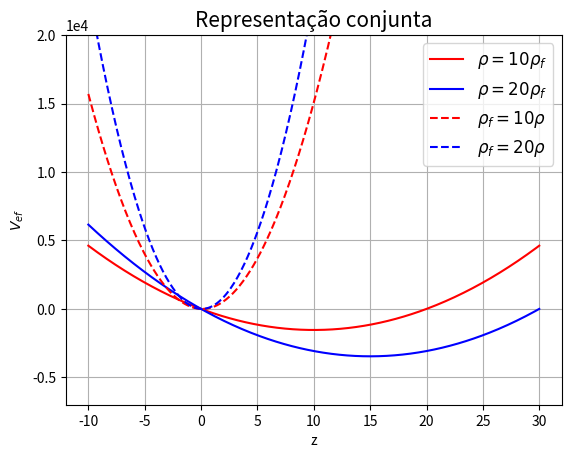

Python code for this plot:
from numpy import *
import math
import matplotlib.pyplot as plt

z = linspace(-10, 30 , 400)
h = 1
R = 1
g = 9.8

ro = 10
ro_f = 1
a1 = -math.pi*h*R*R*ro*g*z+(math.pi/2)*ro_f*g*R*R*z*z

ro = 15
ro_f = 1
b1 = -math.pi*h*R*R*ro*g*z+(math.pi/2)*ro_f*g*R*R*z*z

ro = 100
ro_f = 1
c1 = -math.pi*h*R*R*ro*g*z+(math.pi/2)*ro_f*g*R*R*z*z

ro = 1000
ro_f = 1
d1 = -math.pi*h*R*R*ro*g*z+(math.pi/2)*ro_f*g*R*R*z*z

ro_f = 10
ro = 1
a2 = -math.pi*h*R*R*ro*g*z+(math.pi/2)*ro_f*g*R*R*z*z

ro_f = 15
ro = 1
b2 = -math.pi*h*R*R*ro*g*z+(math.pi/2)*ro_f*g*R*R*z*z

ro_f = 100
ro = 1
c2 = -math.pi*h*R*R*ro*g*z+(math.pi/2)*ro_f*g*R*R*z*z

ro_f = 1000
ro = 1
d2 = -math.pi*h*R*R*ro*g*z+(math.pi/2)*ro_f*g*R*R*z*z

plt.plot(z, a1, 'r', label=r'$ \rho = 10 \rho_{f}$')
plt.plot(z, b1, 'b', label=r'$ \rho = 20\rho_{f}$')
#plt.plot(z, c1, 'g', label=r'$ \rho_{f} = 100\rho$')
#plt.plot(z, d1, 'y',label=r'$ \rho_{f} = 1000\rho$')

plt.plot(z, a2, 'r', linestyle='dashed', label=r'$ \rho_{f} = 10 \rho$')
plt.plot(z, b2, 'b', linestyle='dashed', label=r'$ \rho_{f} = 20\rho$')
#plt.plot(z, c2, 'g', linestyle='dashed', label=r'$ \rho_{f} = 100\rho$')
#plt.plot(z, d2, 'y',label=r'$ \rho_{f} = 1000\rho$')

axes = plt.gca()
axes.set_ylim([-7000,20000])

plt.ticklabel_format(axis="y", style="sci", scilimits=(0,0))
plt.xlabel('z', fontsize=10)
plt.ylabel('$V_{ef}$', fontsize=10)
plt.title("Representação conjunta", fontsize=15)
plt.legend(loc='best', shadow=False, fontsize='large')
plt.grid()
plt.show()